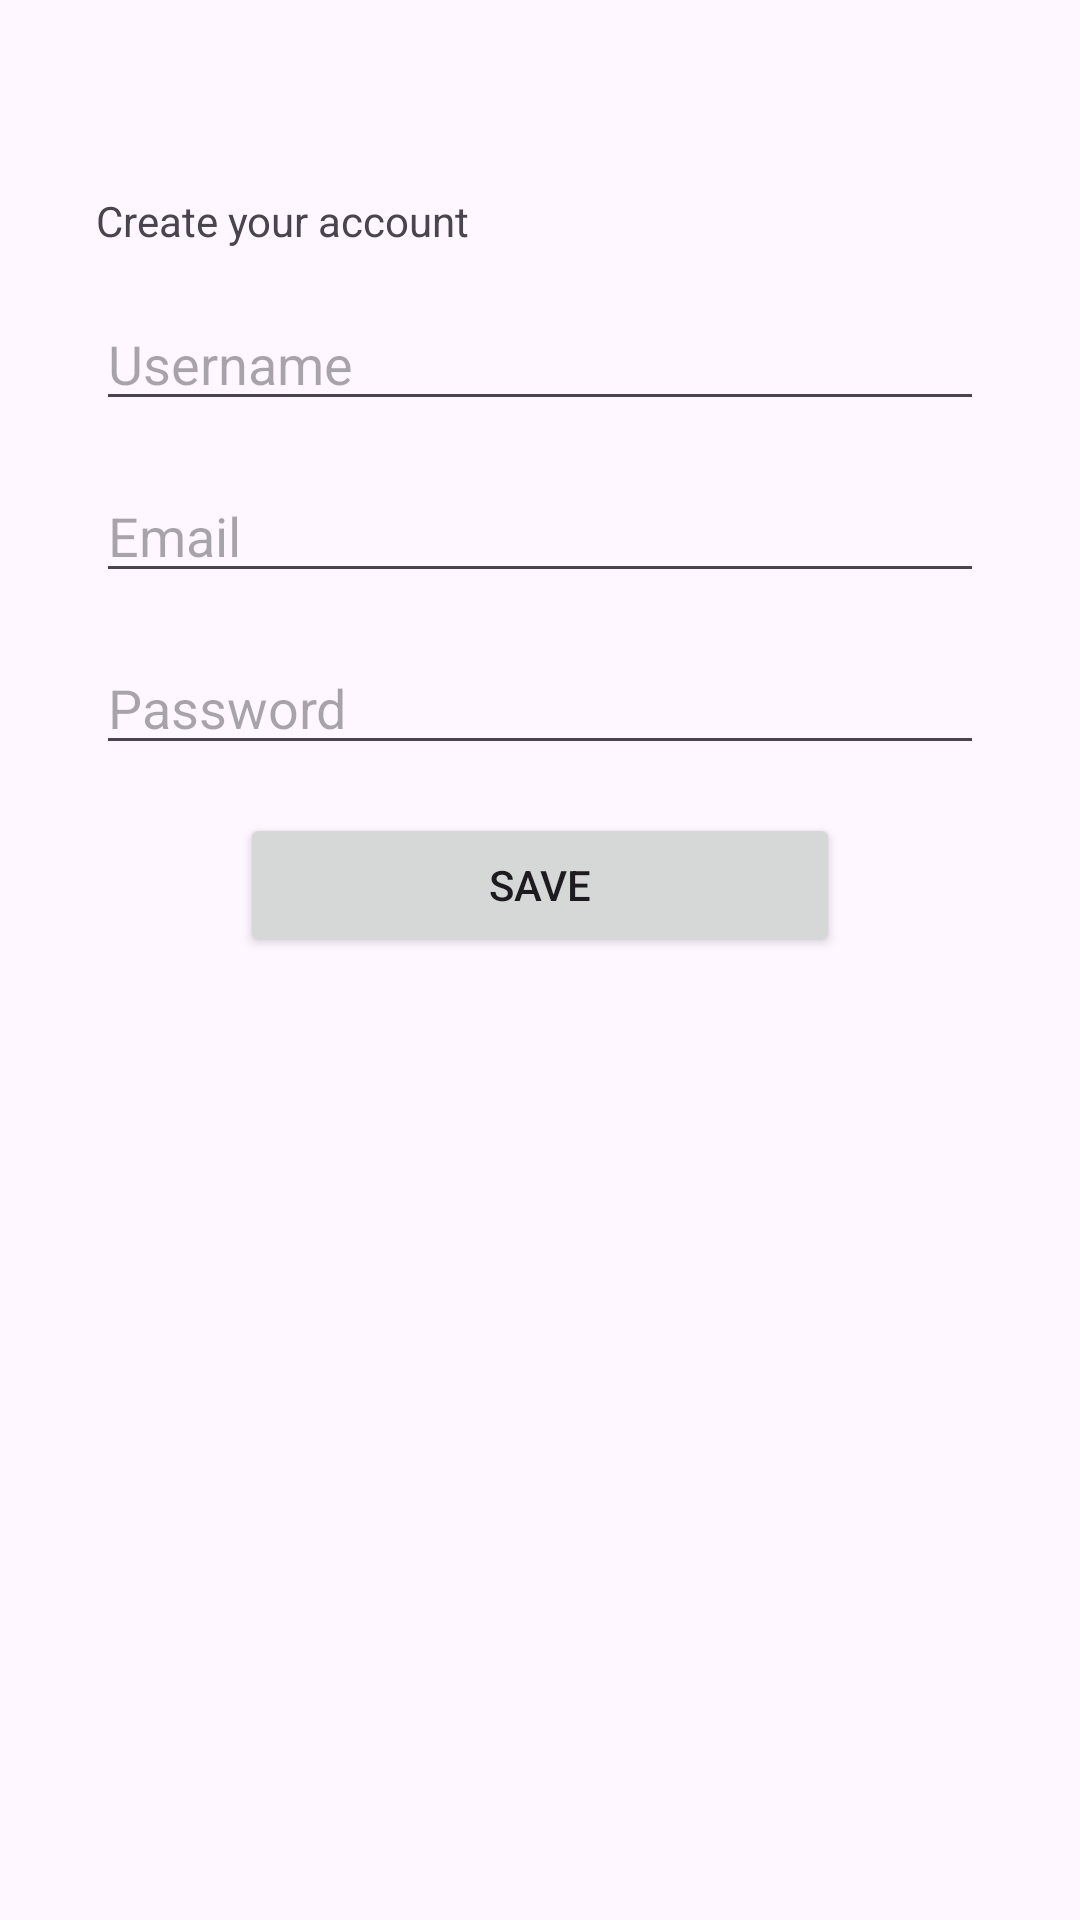

Here is an Android app screen rendered from its layout file. Give the layout XML and the strings, colors and styles it references.
<!-- AndroidManifest.xml: application theme Theme._8registers -->
<!-- res/layout/activity_first_access.xml -->
<?xml version="1.0" encoding="utf-8"?>
<LinearLayout xmlns:android="http://schemas.android.com/apk/res/android"
    xmlns:app="http://schemas.android.com/apk/res-auto"
    xmlns:tools="http://schemas.android.com/tools"
    android:layout_width="match_parent"
    android:layout_height="match_parent"
    android:layout_gravity="center"
    android:padding="32dp"
    android:orientation="vertical"
    tools:context=".FirstAccessActivity">

    <TextView
        android:layout_marginTop="32dp"
        android:layout_width="match_parent"
        android:layout_height="wrap_content"
        android:text="Create your account"/>

    <EditText
        android:id="@+id/edtUsername"
        android:layout_marginTop="16dp"
        android:layout_width="match_parent"
        android:layout_height="wrap_content"
        android:inputType="textPersonName"
        android:hint="Username"/>

    <EditText
        android:id="@+id/edtemail"
        android:layout_marginTop="16dp"
        android:layout_width="match_parent"
        android:layout_height="wrap_content"
        android:inputType="textEmailAddress"
        android:hint="Email"/>


    <EditText
        android:id="@+id/edtPassword"
        android:layout_marginTop="16dp"
        android:layout_width="match_parent"
        android:layout_height="wrap_content"
        android:inputType="textPassword"
        android:hint="Password"/>

    <Button
        android:id="@+id/btnNewUser"
        android:layout_width="200dp"
        android:layout_height="wrap_content"
        android:layout_marginTop="16dp"
        android:text="Save"
        android:layout_gravity="center"
        android:textColorLink="@color/black"/>
</LinearLayout>
<!-- resources referenced by this layout -->
<resources>
  <style name="Theme._8registers" parent="Base.Theme._8registers" />
  <style name="Base.Theme._8registers" parent="Theme.Material3.DayNight.NoActionBar">
          
          
      </style>
  <!-- not gathered from this repository: default colours our renderer supplied (Android Studio template values) -->
  <color name="black">#FF000000</color>
</resources>
